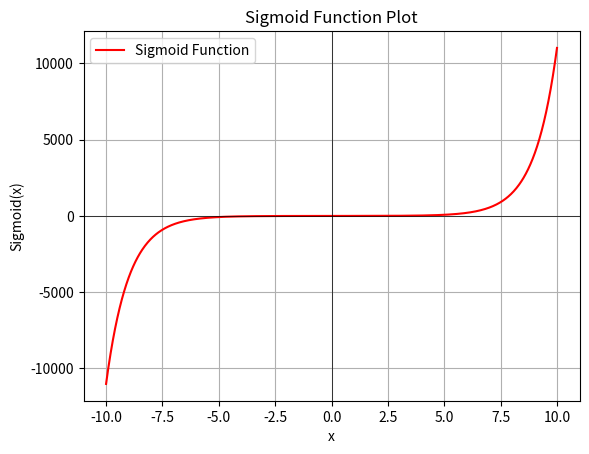

Python code for this plot:
import numpy as np
import matplotlib.pyplot as plt

# Define the sigmoid function
def sigmoid(x):
    return np.sinh(x)
    # return 1 / (1 + np.exp(-x))

# Generate a range of values for x
x = np.linspace(-10, 10, 1000)

# Calculate the sigmoid values
y = sigmoid(x)

# Plot the sigmoid function
plt.plot(x, y, label="Sigmoid Function", color="r")
plt.title("Sigmoid Function Plot")
plt.xlabel("x")
plt.ylabel("Sigmoid(x)")
plt.axhline(0, color='black',linewidth=0.5)
plt.axvline(0, color='black',linewidth=0.5)
plt.grid(True)
plt.legend()
plt.show()
